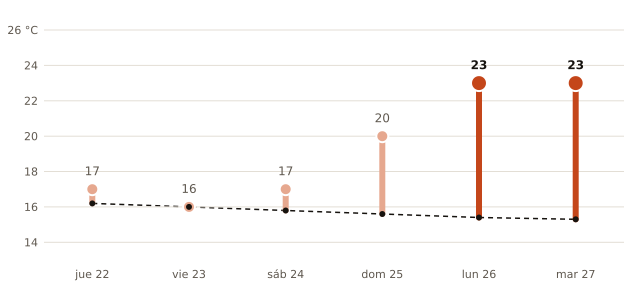

The data file committed next to this chart (first rows):
fecha, máxima_prevista_C, máxima_normal_1991_2020_C
2026-10-22, 17, 16.2
2026-10-23, 16, 16.0
2026-10-24, 17, 15.8
2026-10-25, 20, 15.6
2026-10-26, 23, 15.4
2026-10-27, 23, 15.3
